Image classification data set "images4_resized" (pppfkp/money_recognitiom on GitHub). Class labels (5): dwadziescia, dwiescie, dziesiec, piecdziesiat, sto.

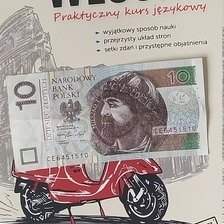
Label: dziesiec

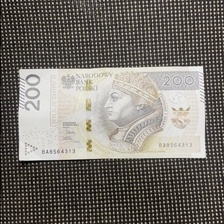
Label: dwiescie

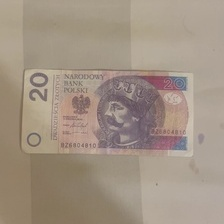
Label: dwadziescia

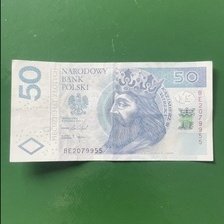
Label: piecdziesiat
